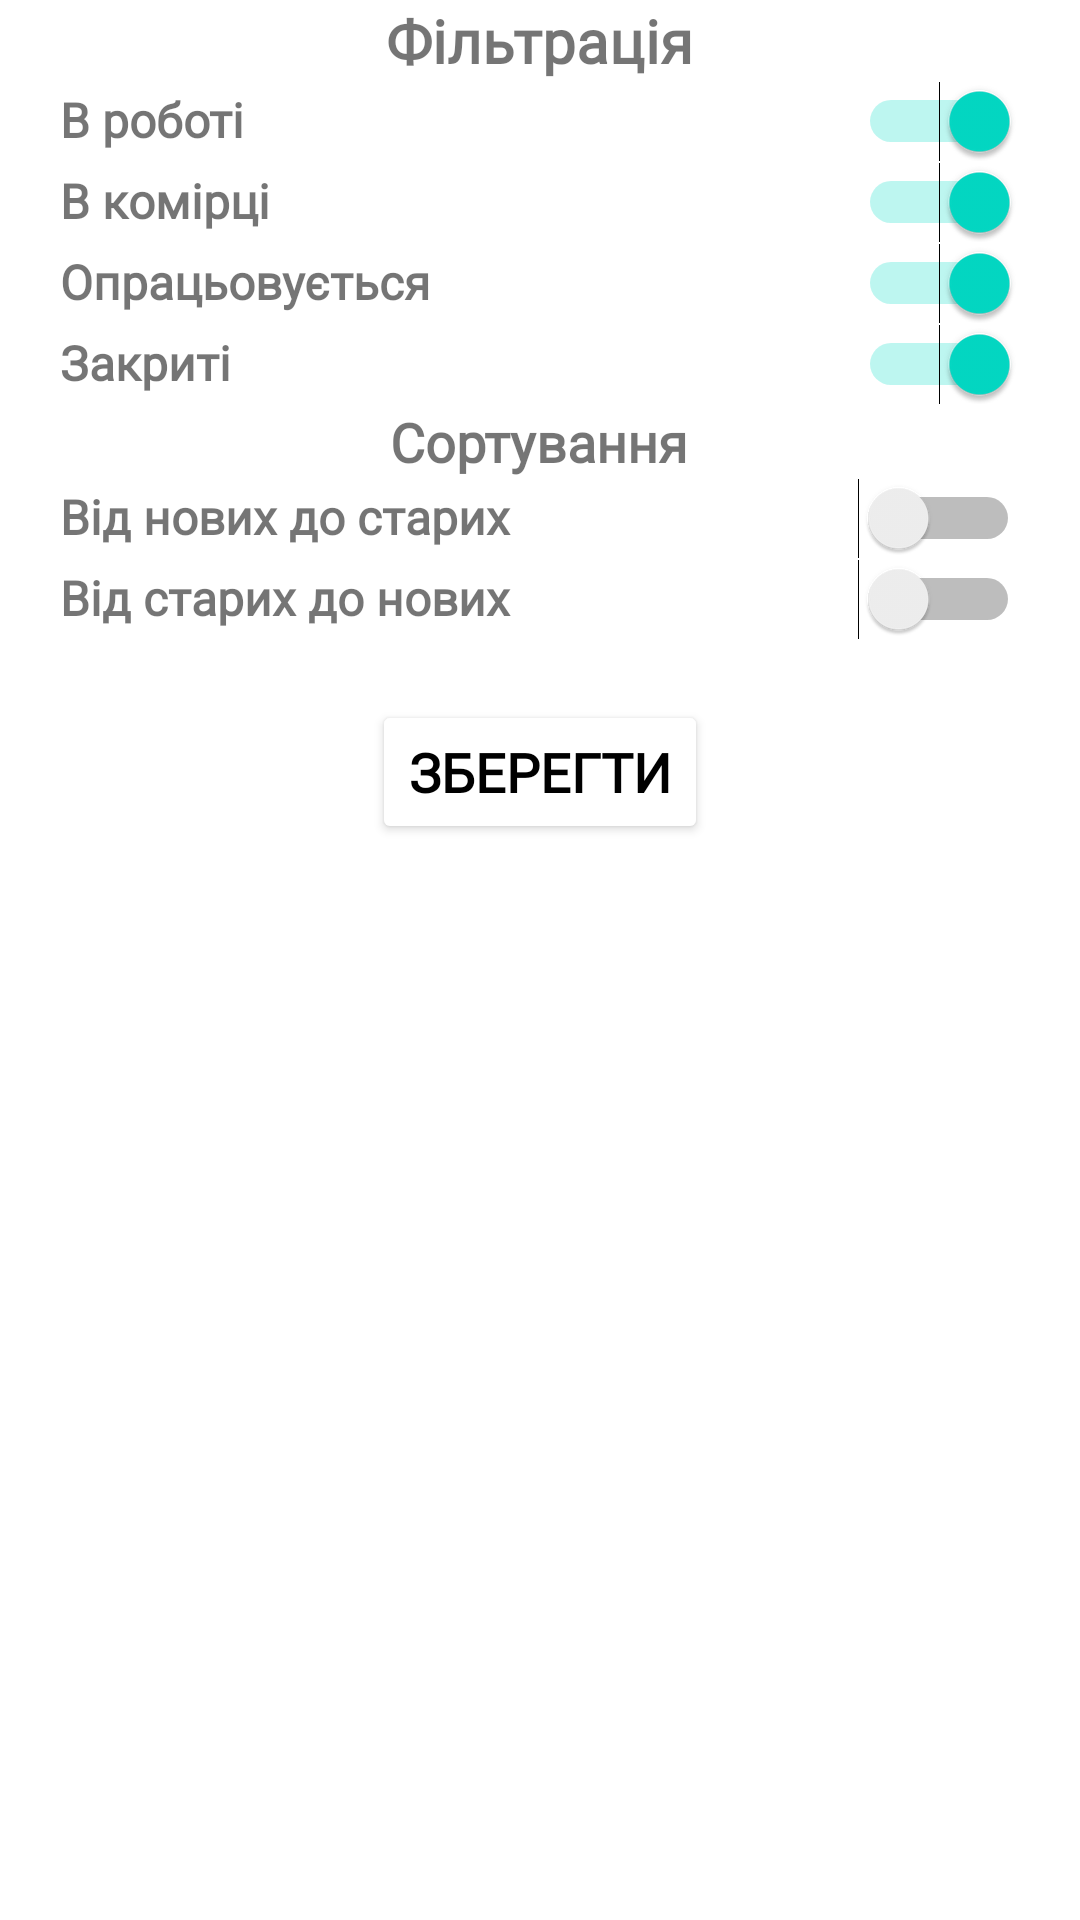

Produce the Android XML layout that renders to this screen, including the resource entries it uses.
<!-- AndroidManifest.xml: application theme Theme.WMSequip -->
<!-- res/layout/filter_sort.xml -->
<?xml version="1.0" encoding="utf-8"?>
<LinearLayout xmlns:android="http://schemas.android.com/apk/res/android"
    xmlns:app="http://schemas.android.com/apk/res-auto"
    xmlns:tools="http://schemas.android.com/tools"
    android:layout_width="match_parent"
    android:layout_height="300dp"
    android:orientation="vertical"
    android:layout_gravity="center"
    android:background="@color/success_color"
    android:layout_margin="10dp"
   >

    <TextView
        android:id="@+id/textView6"
        android:layout_width="wrap_content"
        android:layout_height="wrap_content"
        android:fontFamily="@font/bebas_neue"
        android:text="Фільтрація"
        android:textSize="20sp"
        android:layout_gravity="center"
        android:textStyle="bold"
        app:layout_constraintBottom_toBottomOf="parent"
        app:layout_constraintEnd_toEndOf="parent"
        app:layout_constraintHorizontal_bias="1.0"
        app:layout_constraintStart_toStartOf="parent"
        app:layout_constraintTop_toTopOf="parent"
        app:layout_constraintVertical_bias="0.06999999" />

<LinearLayout
    android:layout_width="match_parent"
    android:layout_height="wrap_content"
    android:orientation="horizontal"
    >
    <TextView
        android:layout_width="wrap_content"
        android:layout_height="wrap_content"
        android:layout_weight="1"
        android:layout_marginStart="20dp"
        android:textSize="16sp"
        android:textStyle="bold"
        android:fontFamily="@font/bebas_neue"
        android:text="В роботі"
        />

    <Switch
        android:id="@+id/switch1"
        android:layout_width="wrap_content"
        android:layout_height="wrap_content"
        android:checked="true"
        android:layout_marginEnd="20dp"
        android:fontFamily="@font/bebas_neue"
        android:background="@color/white"
        android:text="" />
</LinearLayout>


    <LinearLayout
        android:layout_width="match_parent"
        android:layout_height="wrap_content"
        android:orientation="horizontal"
        >
        <TextView
            android:layout_width="wrap_content"
            android:layout_height="wrap_content"
            android:layout_weight="1"
            android:text="В комірці"
            android:layout_marginStart="20dp"
            android:textSize="16sp"
            android:textStyle="bold"
            android:fontFamily="@font/bebas_neue"
            />
        <Switch
            android:id="@+id/switch2"
            android:layout_width="wrap_content"
            android:layout_height="wrap_content"
            android:fontFamily="@font/bebas_neue"
            android:text=""
            android:layout_marginEnd="20dp"
            android:background="@color/white"
            android:checked="true"
            />
    </LinearLayout>

    <LinearLayout
        android:layout_width="match_parent"
        android:layout_height="wrap_content"
        android:orientation="horizontal"
        >
        <TextView
            android:layout_width="wrap_content"
            android:layout_height="wrap_content"
            android:layout_weight="1"
            android:textSize="16sp"
            android:textStyle="bold"
            android:layout_marginStart="20dp"
            android:fontFamily="@font/bebas_neue"
            android:text="Опрацьовується"
            />
        <Switch
            android:id="@+id/switch3"
            android:layout_width="wrap_content"
            android:layout_height="wrap_content"
            android:fontFamily="@font/bebas_neue"
            android:text=""
            android:layout_marginEnd="20dp"
            android:background="@color/white"
            android:checked="true"
            />
    </LinearLayout>

    <LinearLayout
        android:layout_width="match_parent"
        android:layout_height="wrap_content"
        android:orientation="horizontal"
        >
        <TextView
            android:layout_width="wrap_content"
            android:layout_height="wrap_content"
            android:layout_weight="1"
            android:textSize="16sp"
            android:layout_marginStart="20dp"
            android:textStyle="bold"
            android:fontFamily="@font/bebas_neue"
            android:text="Закриті"
            />
        <Switch
            android:id="@+id/switch4"
            android:layout_width="wrap_content"
            android:layout_height="wrap_content"
            android:background="@color/white"
            android:fontFamily="@font/bebas_neue"
            android:layout_marginEnd="20dp"
            android:text=""
            android:checked="true"
            />
    </LinearLayout>
    <TextView
        android:id="@+id/textView7"
        android:layout_width="wrap_content"
        android:layout_height="wrap_content"
        android:fontFamily="@font/bebas_neue"
        android:text="Сортування"
        android:layout_gravity="center"
        android:textSize="18sp"
        android:textStyle="bold"
        app:layout_constraintBottom_toBottomOf="parent"
        app:layout_constraintEnd_toEndOf="parent"
        app:layout_constraintHorizontal_bias="1.0"
        app:layout_constraintStart_toStartOf="parent"
        app:layout_constraintTop_toTopOf="parent"
        app:layout_constraintVertical_bias="0.29000002" />
    <LinearLayout
        android:layout_width="match_parent"
        android:layout_height="wrap_content"
        android:orientation="horizontal"
        >
        <TextView
            android:layout_width="wrap_content"
            android:layout_height="wrap_content"
            android:layout_weight="1"
            android:textSize="16sp"
            android:layout_marginStart="20dp"
            android:textStyle="bold"
            android:fontFamily="@font/bebas_neue"
            android:text="Від нових до старих"
            />
        <Switch
            android:id="@+id/switch5"
            android:layout_width="wrap_content"
            android:layout_height="wrap_content"
            android:background="@color/white"
            android:fontFamily="@font/bebas_neue"
            android:layout_marginEnd="20dp"
            android:text=""

            />

    </LinearLayout>
    <LinearLayout
        android:layout_width="match_parent"
        android:layout_height="wrap_content"
        android:orientation="horizontal"
        >
        <TextView
            android:layout_width="wrap_content"
            android:layout_height="wrap_content"
            android:layout_weight="1"
            android:textSize="16sp"
            android:layout_marginStart="20dp"
            android:textStyle="bold"
            android:fontFamily="@font/bebas_neue"
            android:text="Від старих до нових"
            />
        <Switch
            android:id="@+id/switch6"
            android:layout_width="wrap_content"
            android:layout_height="wrap_content"
            android:background="@color/white"
            android:fontFamily="@font/bebas_neue"
            android:layout_marginEnd="20dp"
            android:text=""

            />

    </LinearLayout>

    <Button
        android:id="@+id/saveFilter"
        android:layout_width="wrap_content"
        android:layout_height="wrap_content"
        android:layout_gravity="center"
        android:layout_marginTop="20dp"
        android:textStyle="bold"

        android:textSize="18sp"
        android:fontFamily="@font/bebas_neue"
        android:backgroundTint="#FFFFFF"
        android:text="Зберегти"
        android:textColor="@color/black" />

</LinearLayout>
<!-- resources referenced by this layout -->
<resources>
  <color name="black">#FF000000</color>
  <color name="white">#FFFFFFFF</color>
  <style name="Theme.WMSequip" parent="Theme.MaterialComponents.DayNight.DarkActionBar">
          <item name="windowActionBar">false</item>
          <item name="windowNoTitle">true</item>
          <item name="android:windowFullscreen">true</item>
          <item name="android:windowContentOverlay">@null</item>
          
          <item name="colorPrimary">@color/purple_500</item>
          <item name="colorPrimaryVariant">@color/purple_700</item>
          <item name="colorOnPrimary">@color/white</item>
          
          <item name="colorSecondary">@color/teal_200</item>
          <item name="colorSecondaryVariant">@color/teal_700</item>
          <item name="colorOnSecondary">@color/black</item>
          
          <item name="android:statusBarColor" tools:targetApi="l">?attr/colorPrimaryVariant</item>
          
      </style>
  <color name="purple_500">#FF6200EE</color>
  <color name="purple_700">#FF3700B3</color>
  <color name="teal_200">#FF03DAC5</color>
  <color name="teal_700">#FF018786</color>
</resources>
